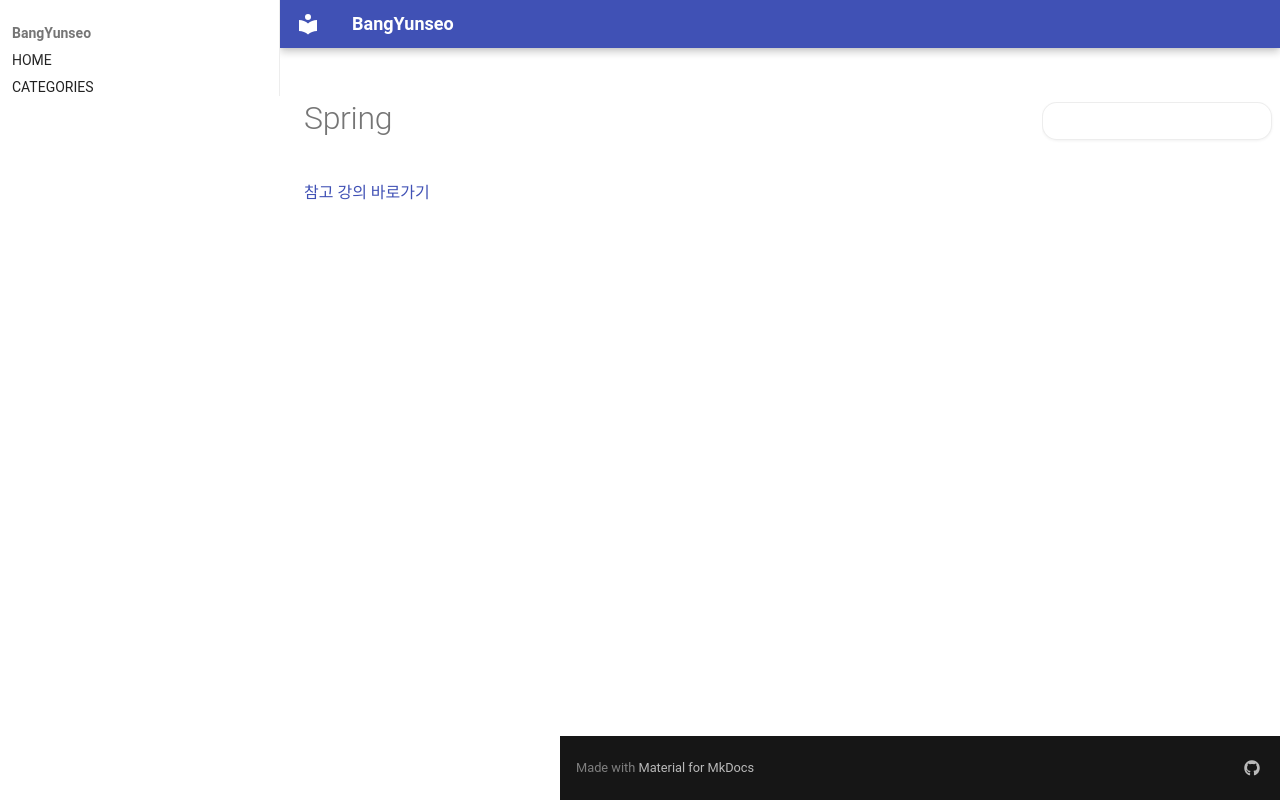

repository: BangYunseo/TIL · page: Language/Spring/index.html · generator: mkdocs

# Spring


[참고 강의 바로가기](https://www.inflearn.com/course/%EC%8A%A4%ED%94%84%EB%A7%81-%EC%9E%85%EB%AC%B8-%EC%8A%A4%ED%94%84%EB%A7%81%EB%B6%80%ED%8A%B8)
